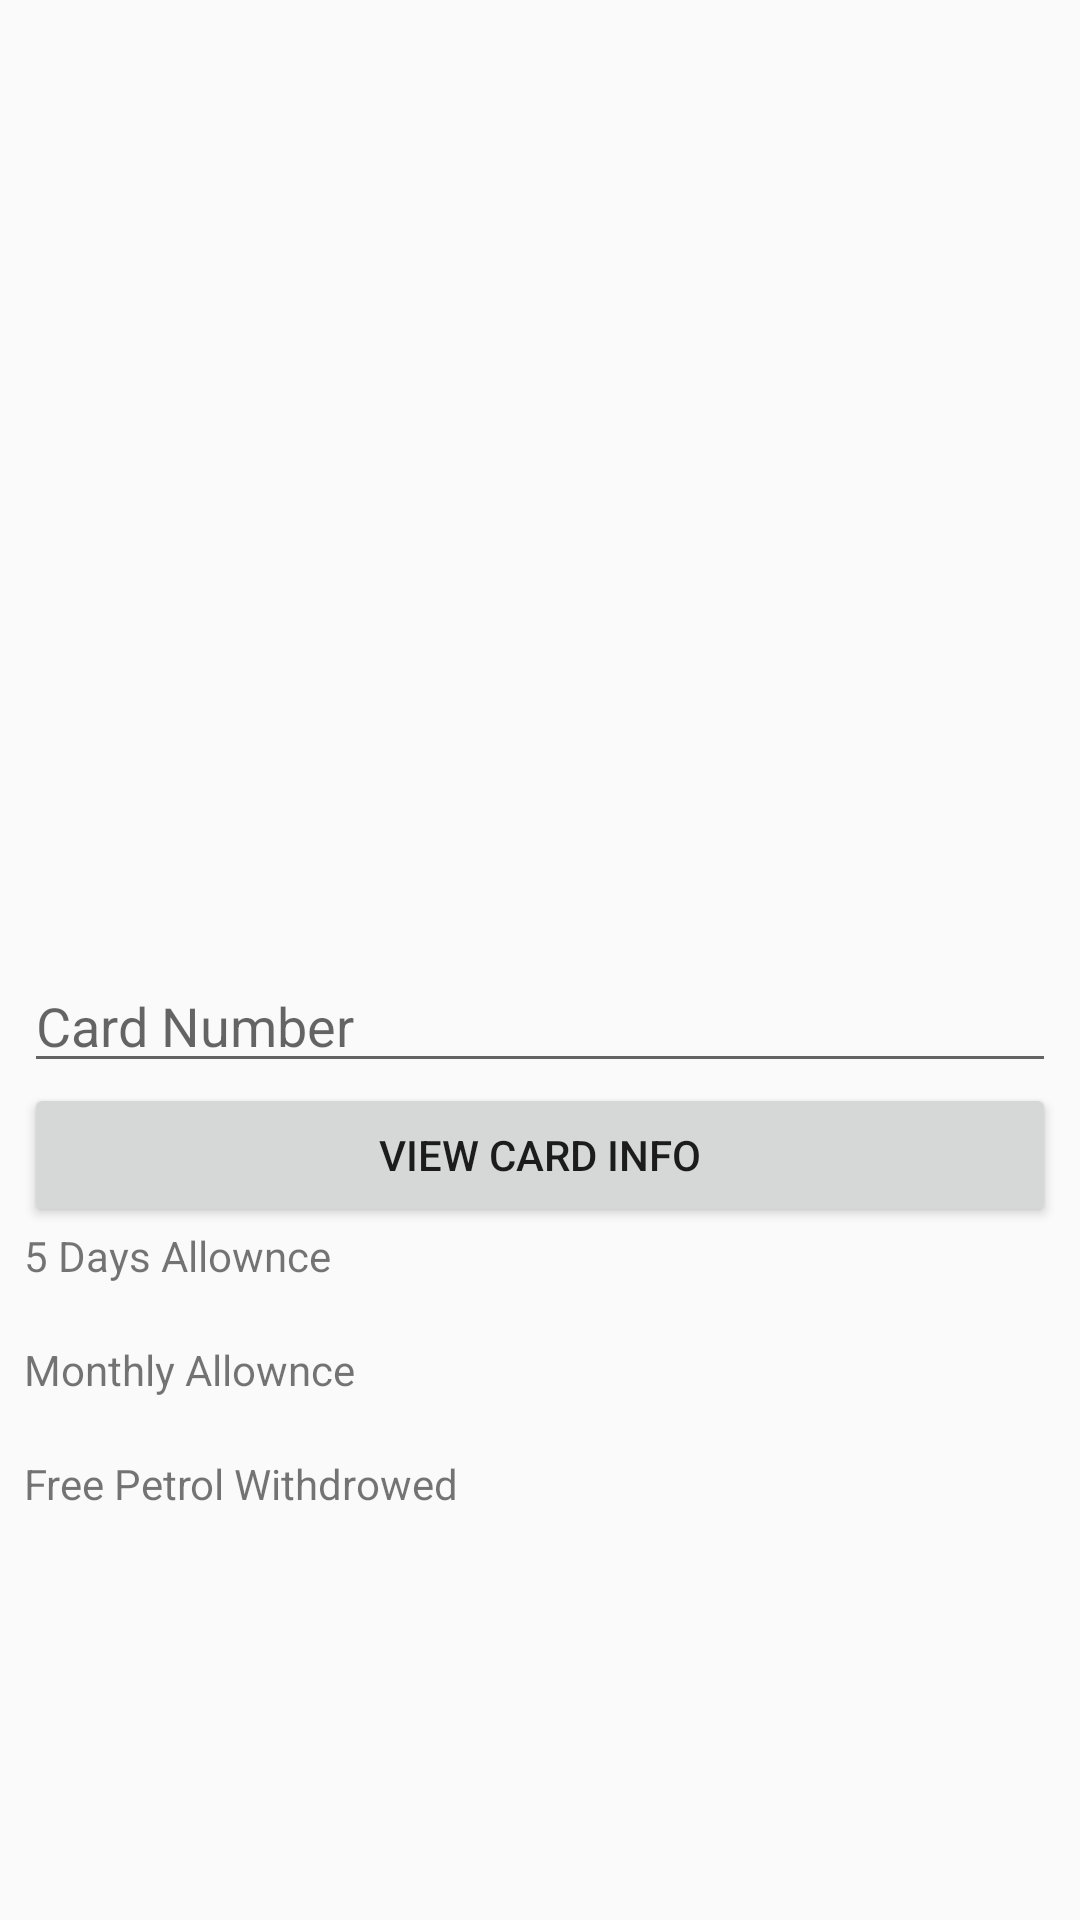

Android layout source for this screen:
<!-- AndroidManifest.xml: application theme AppTheme -->
<!-- res/layout/activity_main3.xml -->
<?xml version="1.0" encoding="utf-8"?>
<android.support.constraint.ConstraintLayout xmlns:android="http://schemas.android.com/apk/res/android"
    xmlns:app="http://schemas.android.com/apk/res-auto"
    xmlns:tools="http://schemas.android.com/tools"
    android:layout_width="match_parent"
    android:layout_height="match_parent">

    <android.support.v7.widget.Toolbar
        android:id="@+id/toolbar"
        android:layout_width="0dp"
        android:layout_height="0dp"
        android:layout_marginBottom="7dp"
        app:layout_constraintBottom_toTopOf="@+id/linearLayout"
        app:layout_constraintEnd_toEndOf="parent"
        app:layout_constraintStart_toStartOf="parent"
        app:layout_constraintTop_toTopOf="parent"
        app:popupTheme="@style/AppTheme.PopupOverlay" />

    <LinearLayout
        android:id="@+id/linearLayout"
        android:layout_width="0dp"
        android:layout_height="0dp"
        android:layout_marginBottom="8dp"
        android:layout_marginEnd="8dp"
        android:layout_marginStart="8dp"
        android:orientation="vertical"
        app:layout_constraintBottom_toBottomOf="parent"
        app:layout_constraintEnd_toEndOf="parent"
        app:layout_constraintStart_toStartOf="parent"
        app:layout_constraintTop_toBottomOf="@+id/toolbar">

        <EditText
            android:id="@+id/editText_cardNumber"
            android:layout_width="match_parent"
            android:layout_height="wrap_content"
            android:ems="10"
            android:hint="Card Number"
            android:inputType="number" />

        <Button
            android:id="@+id/button_info"
            android:layout_width="match_parent"
            android:layout_height="wrap_content"
            android:onClick="viewInfo"
            android:text="View Card Info" />

        <TextView
            android:id="@+id/textView_5DaysAllownceLabel"
            android:layout_width="match_parent"
            android:layout_height="wrap_content"
            android:text="5 Days Allownce" />

        <TextView
            android:id="@+id/textView_5DaysAllownce"
            android:layout_width="match_parent"
            android:layout_height="wrap_content" />

        <TextView
            android:id="@+id/textView_30DaysAllownceLabel"
            android:layout_width="match_parent"
            android:layout_height="wrap_content"
            android:text="Monthly Allownce" />

        <TextView
            android:id="@+id/textView_30DaysAllownce"
            android:layout_width="match_parent"
            android:layout_height="wrap_content" />

        <TextView
            android:id="@+id/textView_freeLabel"
            android:layout_width="match_parent"
            android:layout_height="wrap_content"
            android:text="Free Petrol Withdrowed " />

        <TextView
            android:id="@+id/textView_free"
            android:layout_width="match_parent"
            android:layout_height="wrap_content" />

        <TextView
            android:id="@+id/textView_errorMsg"
            android:layout_width="match_parent"
            android:layout_height="wrap_content" />
    </LinearLayout>
</android.support.constraint.ConstraintLayout>
<!-- resources referenced by this layout -->
<resources>
  <style name="AppTheme.PopupOverlay" parent="ThemeOverlay.AppCompat.Light">
          <item name="colorPrimary">@color/colorPrimary</item>
          <item name="colorPrimaryDark">@color/colorPrimaryDark</item>
          <item name="colorAccent">@color/colorAccent</item>
      </style>
  <style name="AppTheme" parent="Theme.AppCompat.Light">
          
          <item name="colorPrimary">@color/colorPrimary</item>
          <item name="colorPrimaryDark">@color/colorPrimaryDark</item>
          <item name="colorAccent">@color/colorAccent</item>
          <item name="windowActionBar">false</item>
          <item name="windowNoTitle">true</item>
          <item name="colorControlActivated">@color/colorAccent</item>
          <item name="android:typeface">monospace</item>
      </style>
  <color name="colorPrimary">#57585a</color>
  <color name="colorPrimaryDark">#575756</color>
  <color name="colorAccent">#feb900</color>
</resources>
